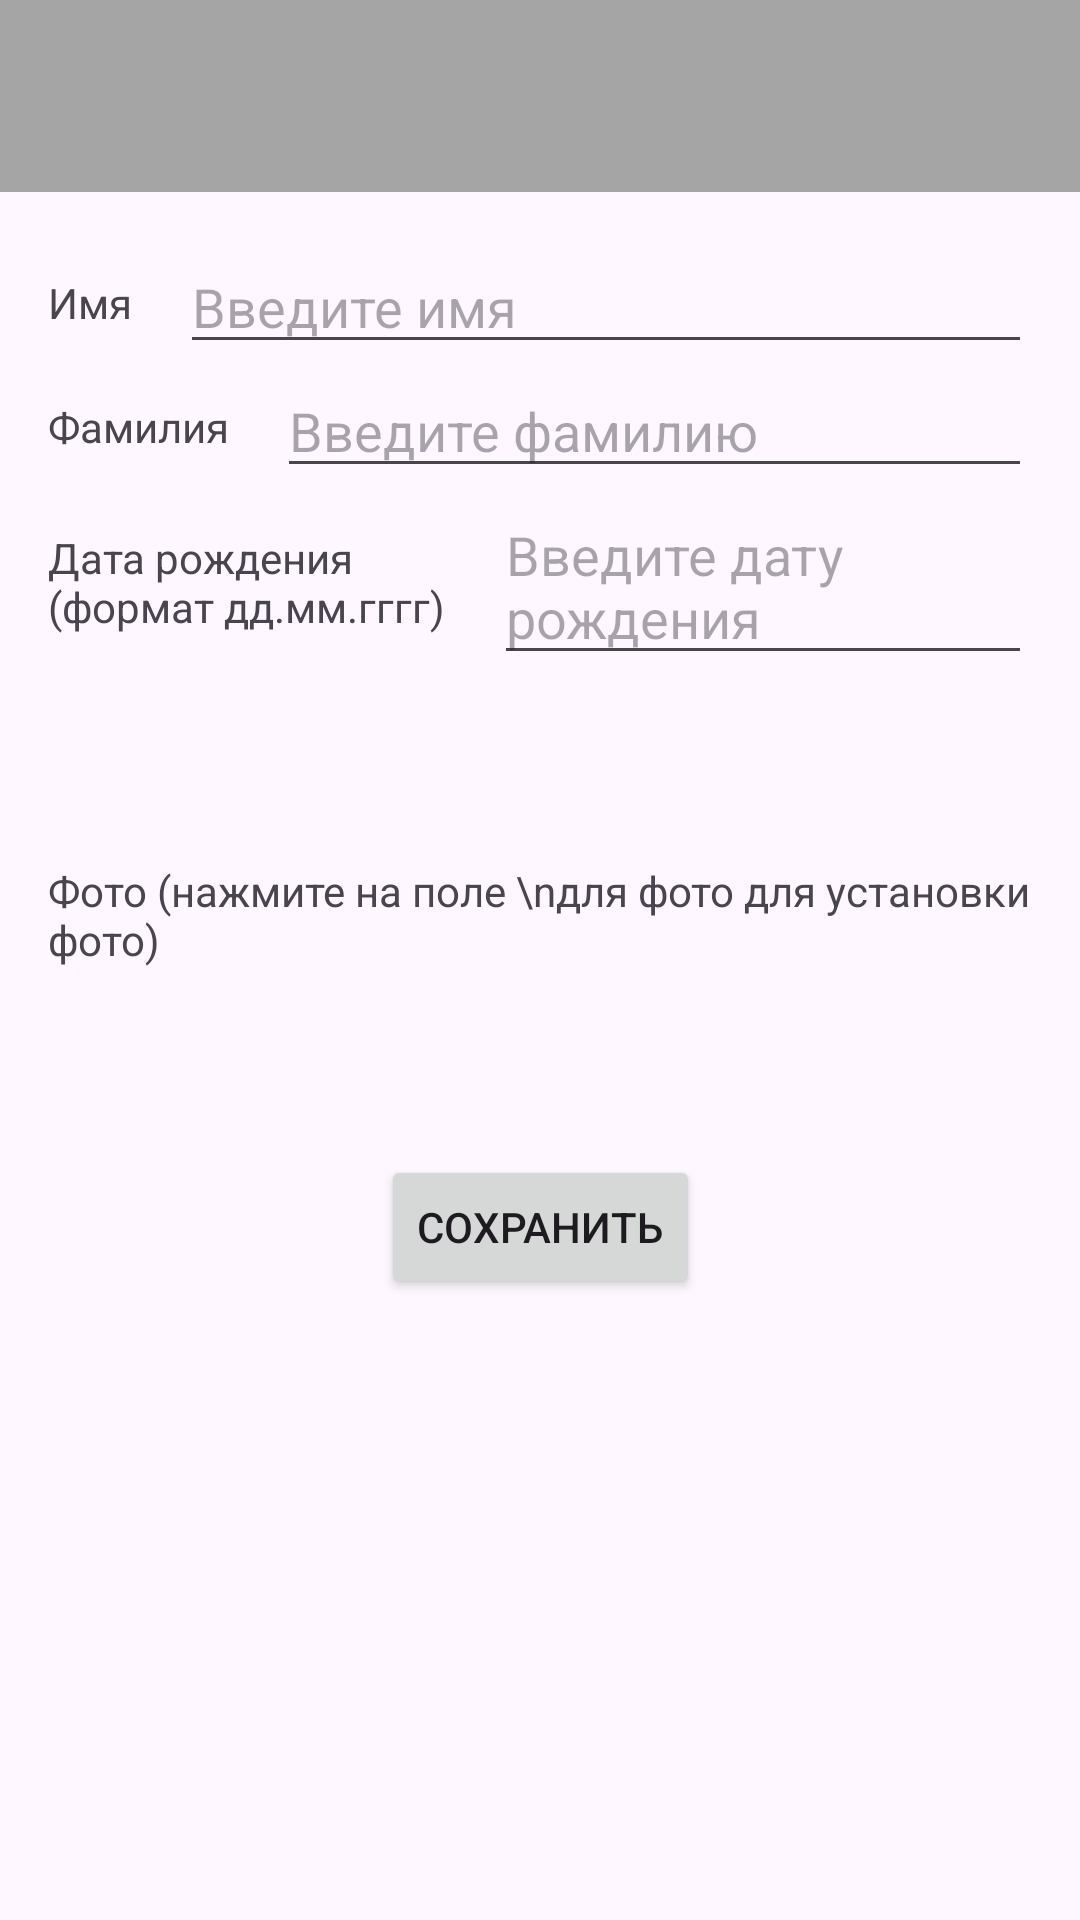

Produce the Android XML layout that renders to this screen, including the resource entries it uses.
<!-- AndroidManifest.xml: application theme Theme.PersonalDataCard -->
<!-- res/layout/activity_main.xml -->
<?xml version="1.0" encoding="utf-8"?>
<androidx.constraintlayout.widget.ConstraintLayout xmlns:android="http://schemas.android.com/apk/res/android"
    xmlns:app="http://schemas.android.com/apk/res-auto"
    xmlns:tools="http://schemas.android.com/tools"
    android:id="@+id/main"
    android:layout_width="match_parent"
    android:layout_height="match_parent"
    tools:context=".MainActivity">

    <androidx.appcompat.widget.Toolbar
        android:id="@+id/toolbar"
        android:layout_width="match_parent"
        android:layout_height="wrap_content"
        android:background="@color/grey"
        tools:ignore="MissingConstraints" />

    <TextView
        android:id="@+id/nameTV"
        android:layout_width="wrap_content"
        android:layout_height="wrap_content"
        android:layout_marginStart="16dp"
        android:text="@string/text_name"
        app:layout_constraintBottom_toBottomOf="@id/inputNameET"
        app:layout_constraintStart_toStartOf="parent"
        app:layout_constraintTop_toTopOf="@id/inputNameET" />

    <EditText
        android:id="@+id/inputNameET"
        android:layout_width="0dp"
        android:layout_height="wrap_content"
        android:layout_marginHorizontal="16dp"
        android:layout_marginTop="16dp"
        android:hint="@string/hint_name"
        app:layout_constraintEnd_toEndOf="parent"
        app:layout_constraintStart_toEndOf="@id/nameTV"
        app:layout_constraintTop_toBottomOf="@id/toolbar" />

    <TextView
        android:id="@+id/surnameTV"
        android:layout_width="wrap_content"
        android:layout_height="wrap_content"
        android:layout_marginStart="16dp"
        android:text="@string/text_surname"
        app:layout_constraintBottom_toBottomOf="@id/inputSurnameET"
        app:layout_constraintStart_toStartOf="parent"
        app:layout_constraintTop_toTopOf="@id/inputSurnameET" />

    <EditText
        android:id="@+id/inputSurnameET"
        android:layout_width="0dp"
        android:layout_height="wrap_content"
        android:layout_marginHorizontal="16dp"
        android:hint="@string/hint_surname"
        app:layout_constraintEnd_toEndOf="parent"
        app:layout_constraintStart_toEndOf="@id/surnameTV"
        app:layout_constraintTop_toBottomOf="@id/inputNameET" />

    <TextView
        android:id="@+id/birthDateTV"
        android:layout_width="wrap_content"
        android:layout_height="wrap_content"
        android:layout_marginStart="16dp"
        android:text="@string/text_birth_date"
        app:layout_constraintBottom_toBottomOf="@id/inputBirthDateET"
        app:layout_constraintStart_toStartOf="parent"
        app:layout_constraintTop_toTopOf="@id/inputBirthDateET" />

    <EditText
        android:id="@+id/inputBirthDateET"
        android:layout_width="0dp"
        android:layout_height="wrap_content"
        android:layout_marginHorizontal="16dp"
        android:hint="@string/hint_birth_date"
        app:layout_constraintEnd_toEndOf="parent"
        app:layout_constraintStart_toEndOf="@id/birthDateTV"
        app:layout_constraintTop_toBottomOf="@id/inputSurnameET" />

    <TextView
        android:id="@+id/photoTV"
        android:layout_width="wrap_content"
        android:layout_height="wrap_content"
        android:layout_marginStart="16dp"
        android:text="Фото (нажмите на поле \nдля фото для установки фото)"
        app:layout_constraintBottom_toBottomOf="@id/photoIV"
        app:layout_constraintStart_toStartOf="parent"
        app:layout_constraintTop_toTopOf="@id/photoIV" />

    <ImageView
        android:id="@+id/photoIV"
        android:layout_width="128dp"
        android:layout_height="128dp"
        android:layout_marginTop="16dp"
        android:background="@color/grey"
        android:src="@drawable/ic_empty_photo"
        app:layout_constraintEnd_toEndOf="parent"
        app:layout_constraintStart_toEndOf="@id/photoTV"
        app:layout_constraintTop_toBottomOf="@id/inputBirthDateET" />

    <Button
        android:id="@+id/saveBTN"
        android:layout_width="wrap_content"
        android:layout_height="wrap_content"
        android:layout_marginTop="16dp"
        android:text="@string/text_save"
        app:layout_constraintEnd_toEndOf="parent"
        app:layout_constraintStart_toStartOf="parent"
        app:layout_constraintTop_toBottomOf="@id/photoIV" />
</androidx.constraintlayout.widget.ConstraintLayout>
<!-- resources referenced by this layout -->
<resources>
  <color name="grey">#A5A5A5</color>
  <!-- drawable ic_empty_photo (drawable) -->
  <vector xmlns:android="http://schemas.android.com/apk/res/android"
      android:width="24dp"
      android:height="24dp"
      android:tint="#000000"
      android:viewportWidth="24"
      android:viewportHeight="24">
  
      <path
          android:fillColor="@android:color/white"
          android:pathData="M11.07,12.85c0.77,-1.39 2.25,-2.21 3.11,-3.44c0.91,-1.29 0.4,-3.7 -2.18,-3.7c-1.69,0 -2.52,1.28 -2.87,2.34L6.54,6.96C7.25,4.83 9.18,3 11.99,3c2.35,0 3.96,1.07 4.78,2.41c0.7,1.15 1.11,3.3 0.03,4.9c-1.2,1.77 -2.35,2.31 -2.97,3.45c-0.25,0.46 -0.35,0.76 -0.35,2.24h-2.89C10.58,15.22 10.46,13.95 11.07,12.85zM14,20c0,1.1 -0.9,2 -2,2s-2,-0.9 -2,-2c0,-1.1 0.9,-2 2,-2S14,18.9 14,20z" />
  </vector>
  <string name="hint_birth_date">Введите дату рождения</string>
  <string name="hint_name">Введите имя</string>
  <string name="hint_surname">Введите фамилию</string>
  <string name="text_birth_date">Дата рождения \n(формат дд.мм.гггг)</string>
  <string name="text_name">Имя</string>
  <string name="text_save">Сохранить</string>
  <string name="text_surname">Фамилия</string>
  <style name="Theme.PersonalDataCard" parent="Base.Theme.PersonalDataCard" />
  <style name="Base.Theme.PersonalDataCard" parent="Theme.Material3.DayNight.NoActionBar">
          
          
      </style>
</resources>
